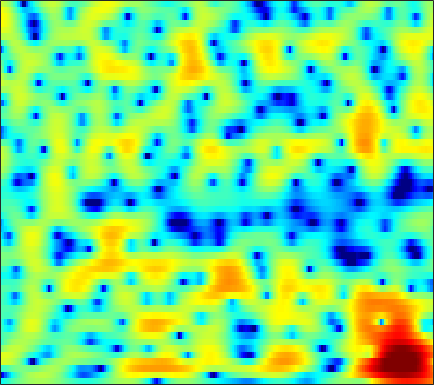

Source data for this figure (header and first rows):
-5.2152, -4.7386, -4.094, -3.4523, -2.9672, -2.3378, -1.7405, -1.312, -0.77528, -0.2809, 0.15842, 0.45069, 0.79593, 1.075, 1.2505, 1.4385, 1.5661, 1.6251, 1.648, 1.6154, 1.5209, 1.4141, 1.2253, 0.98664
-19.5, -16.11, -12.24, -9.265, -7.476, -5.522, -3.936, -2.932, -1.8, -0.8604, -0.08118, 0.4126, 0.967, 1.418, 1.694, 1.991, 2.209, 2.321, 2.409, 2.423, 2.358, 2.259, 2.055, 1.763
-2.986, -2.863, -2.525, -2.045, -1.646, -1.139, -0.7114, -0.4717, -0.2623, -0.1806, -0.2143, -0.2811, -0.4103, -0.5106, -0.5373, -0.4572, -0.2416, -0.001043, 0.3811, 0.7837, 1.161, 1.397, 1.625, 1.749
3.785, 3.64, 3.413, 3.139, 2.886, 2.456, 1.878, 1.32, 0.3653, -0.899, -2.595, -4.258, -7.302, -12.2, -19.32, -22.9, -12.55, -9.138, -6.246, -4.309, -2.91, -2.086, -1.178, -0.438
3.861, 3.886, 3.873, 3.788, 3.664, 3.391, 2.982, 2.571, 1.885, 1.049, 0.05398, -0.7739, -1.929, -3.063, -3.826, -4.683, -5.423, -5.96, -6.791, -7.861, -9.086, -9.805, -9.644, -8.085
-0.1564, 0.6012, 1.418, 2.038, 2.383, 2.683, 2.831, 2.835, 2.714, 2.464, 2.095, 1.745, 1.197, 0.554, 0.02035, -0.7777, -1.704, -2.491, -3.677, -5.013, -6.362, -7.142, -7.399, -6.613
-3.395, -2.328, -1.184, -0.2858, 0.2674, 0.8535, 1.298, 1.543, 1.774, 1.889, 1.904, 1.854, 1.707, 1.462, 1.226, 0.8407, 0.4006, 0.04573, -0.4385, -0.9017, -1.315, -1.562, -1.789, -1.886
-2.475, -2.21, -1.832, -1.399, -1.049, -0.5384, 0.02319, 0.4488, 0.991, 1.467, 1.845, 2.053, 2.216, 2.246, 2.18, 1.98, 1.654, 1.324, 0.8039, 0.2061, -0.4398, -0.9278, -1.554, -2.074
-2.596, -3.484, -4.785, -5.815, -5.901, -4.844, -3.04, -1.621, 0.07047, 1.448, 2.508, 3.107, 3.665, 3.969, 4.03, 3.899, 3.528, 3.082, 2.245, 1.11, -0.3736, -1.76, -4.037, -6.846
-2.992, -4.336, -6.652, -9.147, -9.871, -7.965, -4.937, -2.914, -0.7387, 0.9378, 2.211, 2.936, 3.634, 4.062, 4.205, 4.171, 3.883, 3.485, 2.711, 1.631, 0.2276, -1.05, -3.024, -5.191
-2.078, -2.328, -2.583, -2.695, -2.615, -2.285, -1.674, -1.093, -0.2594, 0.567, 1.331, 1.839, 2.393, 2.799, 2.981, 3.066, 2.959, 2.765, 2.342, 1.739, 0.9741, 0.3197, -0.6194, -1.584
-2.115, -2.129, -2.23, -2.347, -2.385, -2.306, -2.059, -1.739, -1.144, -0.4112, 0.3674, 0.9387, 1.633, 2.195, 2.512, 2.8, 2.911, 2.885, 2.714, 2.402, 1.941, 1.505, 0.8197, 0.00167
-2.594, -2.836, -3.445, -4.411, -5.363, -6.745, -7.664, -7.491, -5.971, -3.888, -1.921, -0.6807, 0.6578, 1.661, 2.22, 2.735, 2.995, 3.049, 2.956, 2.728, 2.412, 2.127, 1.696, 1.244
-2.155, -2.472, -3.279, -4.58, -6.032, -8.723, -11.63, -11.7, -8.361, -4.917, -2.311, -0.8213, 0.6624, 1.684, 2.196, 2.544, 2.577, 2.393, 1.919, 1.229, 0.4579, -0.03522, -0.4027, -0.3428
-1.716, -1.72, -1.867, -2.121, -2.341, -2.524, -2.479, -2.269, -1.699, -0.8645, 0.05492, 0.7168, 1.463, 2, 2.221, 2.213, 1.825, 1.249, -0.001337, -2.032, -5.294, -9.289, -18.53, -10.68
-3.597, -3.327, -3.131, -3.084, -3.076, -3.071, -2.96, -2.731, -2.218, -1.534, -0.7462, -0.1588, 0.5635, 1.116, 1.383, 1.521, 1.361, 1.039, 0.3428, -0.6175, -1.744, -2.489, -2.95, -2.502
-5.051, -4.744, -4.764, -5.265, -5.947, -7.159, -8.361, -8.654, -7.614, -5.585, -3.488, -2.107, -0.6206, 0.4888, 1.089, 1.641, 1.912, 1.952, 1.836, 1.601, 1.306, 1.086, 0.8826, 0.8288
-3.01, -2.977, -3.336, -4.243, -5.402, -7.705, -11.1, -13.2, -10.66, -6.436, -3.258, -1.461, 0.3377, 1.62, 2.317, 2.926, 3.232, 3.296, 3.167, 2.835, 2.35, 1.904, 1.236, 0.534
-0.5426, -0.5707, -0.7406, -1.026, -1.261, -1.557, -1.715, -1.61, -1.115, -0.3144, 0.6449, 1.362, 2.211, 2.875, 3.232, 3.481, 3.481, 3.311, 2.861, 2.127, 1.107, 0.1358, -1.482, -3.529
-0.06392, -0.1328, -0.21, -0.2269, -0.1869, -0.04747, 0.2291, 0.5094, 0.9517, 1.467, 2, 2.362, 2.772, 3.052, 3.141, 3.101, 2.833, 2.468, 1.754, 0.7634, -0.5539, -1.76, -3.73, -6.177
-1.013, -1.34, -1.643, -1.719, -1.597, -1.165, -0.4895, 0.103, 0.9195, 1.71, 2.397, 2.827, 3.257, 3.502, 3.548, 3.421, 3.063, 2.632, 1.835, 0.7895, -0.5161, -1.657, -3.358, -5.211
-3.718, -4.991, -6.814, -8.179, -8.012, -6.113, -3.671, -1.992, -0.07188, 1.453, 2.623, 3.296, 3.941, 4.312, 4.421, 4.331, 3.979, 3.544, 2.717, 1.618, 0.2434, -0.9672, -2.804, -4.824
-6.171, -7.586, -10.23, -13.36, -13.28, -9.082, -5.112, -2.833, -0.4656, 1.299, 2.613, 3.352, 4.059, 4.482, 4.63, 4.607, 4.325, 3.941, 3.177, 2.09, 0.6378, -0.7414, -3.06, -6.106
-8.221, -7.375, -6.431, -5.475, -4.67, -3.381, -2.005, -0.9734, 0.2777, 1.307, 2.125, 2.602, 3.073, 3.383, 3.513, 3.569, 3.475, 3.29, 2.872, 2.205, 1.251, 0.3127, -1.269, -3.249
-9.372, -7.248, -5.162, -3.647, -2.739, -1.723, -0.9203, -0.433, 0.03991, 0.329, 0.4526, 0.4567, 0.4112, 0.3968, 0.452, 0.6595, 0.9887, 1.252, 1.558, 1.734, 1.728, 1.602, 1.289, 0.8671
-4.538, -3.837, -2.935, -2.147, -1.662, -1.21, -0.9669, -0.9467, -1.165, -1.68, -2.572, -3.507, -5.087, -6.713, -7.302, -6.413, -4.389, -2.81, -1.042, 0.3312, 1.331, 1.881, 2.394, 2.708
-2.574, -2.299, -1.962, -1.69, -1.561, -1.516, -1.646, -1.887, -2.423, -3.3, -4.614, -5.994, -8.629, -12.55, -15.22, -12.41, -7.792, -5.188, -2.568, -0.6494, 0.7947, 1.631, 2.487, 3.094
-2.844, -2.669, -2.495, -2.425, -2.442, -2.543, -2.76, -2.987, -3.386, -3.887, -4.461, -4.909, -5.425, -5.703, -5.6, -4.978, -3.889, -2.902, -1.542, -0.2559, 0.8707, 1.597, 2.398, 3.006
-3.835, -3.627, -3.521, -3.583, -3.727, -4.001, -4.332, -4.573, -4.859, -5.041, -5.124, -5.105, -4.937, -4.577, -4.182, -3.476, -2.587, -1.84, -0.8023, 0.2319, 1.194, 1.843, 2.578, 3.144
-4.193, -4.01, -4.145, -4.633, -5.188, -6.134, -7.078, -7.684, -8.141, -8.165, -7.887, -7.549, -7.007, -6.31, -5.667, -4.608, -3.352, -2.36, -1, 0.2813, 1.441, 2.191, 3.021, 3.636
-2.584, -2.753, -3.453, -4.785, -6.254, -8.997, -12.96, -16.53, -17.9, -14.88, -12.64, -11.79, -11.42, -11.39, -10.91, -9.127, -6.51, -4.48, -2.063, -0.03101, 1.598, 2.582, 3.603, 4.31
0.2294, -0.2345, -1.2, -2.641, -4.068, -6.468, -9.345, -11.38, -12.54, -12.01, -11.43, -11.63, -13.11, -16.96, -21.22, -15.48, -9.047, -5.769, -2.528, -0.1383, 1.678, 2.741, 3.805, 4.512
1.901, 1.42, 0.5968, -0.4064, -1.261, -2.467, -3.652, -4.442, -5.277, -5.91, -6.355, -6.641, -6.968, -7.068, -6.827, -5.957, -4.568, -3.35, -1.744, -0.2825, 0.9893, 1.811, 2.707, 3.348
2.57, 2.1, 1.372, 0.5449, -0.1239, -1.01, -1.873, -2.435, -3.083, -3.547, -3.86, -3.984, -4.035, -3.926, -3.81, -3.494, -3.092, -2.709, -2.148, -1.457, -0.6819, -0.04458, 0.8299, 1.621
3.182, 2.649, 1.827, 0.8781, 0.1038, -0.9994, -2.052, -2.759, -3.422, -3.69, -3.616, -3.429, -3.12, -2.897, -2.812, -2.914, -3.262, -3.721, -4.403, -4.821, -4.324, -3.309, -1.544, 0.175
2.924, 2.336, 1.4, 0.2271, -0.8517, -2.714, -5.122, -7.301, -9.605, -8.992, -6.513, -4.832, -3.194, -2.247, -1.909, -2.059, -2.931, -4.227, -7.353, -14.66, -17.99, -8.87, -3.229, 0.078
-1.318, -1.634, -2.006, -2.546, -3.221, -4.577, -6.742, -8.902, -11.58, -10.46, -7.194, -5.165, -3.221, -1.964, -1.43, -1.106, -1.202, -1.472, -1.968, -2.248, -1.82, -1.003, 0.4371, 1.901
-11.76, -9.859, -7.463, -5.889, -5.201, -4.746, -4.632, -4.626, -4.501, -4.116, -3.47, -2.913, -2.191, -1.568, -1.191, -0.7871, -0.4791, -0.2846, -0.004258, 0.3663, 0.8498, 1.293, 1.938, 2.568
-12.75, -10.66, -7.926, -5.904, -4.783, -3.742, -3.015, -2.631, -2.248, -1.97, -1.775, -1.655, -1.531, -1.439, -1.349, -1.208, -0.9559, -0.6874, -0.2059, 0.3675, 0.9826, 1.451, 2.048, 2.555
-4.95, -4.467, -3.652, -2.788, -2.178, -1.483, -0.9443, -0.6744, -0.4939, -0.5064, -0.7517, -1.069, -1.659, -2.42, -3.014, -3.621, -3.685, -3.288, -2.295, -1.088, 0.0856, 0.8592, 1.717, 2.373
-1.871, -1.575, -1.081, -0.5149, -0.08031, 0.4644, 0.8658, 1.045, 1.066, 0.81, 0.2212, -0.5008, -1.957, -4.151, -6.607, -11.77, -16.93, -11.96, -6.528, -3.229, -1.031, 0.1523, 1.283, 2.032
-2.464, -2.358, -1.732, -0.7651, 0.006809, 0.9242, 1.614, 1.96, 2.164, 2.036, 1.569, 0.9724, -0.1789, -1.721, -3.099, -4.886, -5.651, -5.082, -3.477, -1.811, -0.4782, 0.2641, 0.939, 1.274
-11.56, -11.92, -6.98, -3.205, -1.254, 0.5921, 1.836, 2.451, 2.937, 3.079, 2.917, 2.637, 2.105, 1.438, 0.9309, 0.366, 0.005479, -0.08471, -0.002044, 0.1993, 0.3919, 0.4416, 0.324, -0.07748
-4.733, -4.929, -3.435, -1.403, -0.06665, 1.341, 2.352, 2.873, 3.277, 3.407, 3.287, 3.055, 2.594, 2.007, 1.536, 0.9136, 0.3858, 0.08412, -0.1686, -0.2985, -0.4088, -0.5453, -0.9341, -1.671
1.594, 1.368, 1.366, 1.631, 1.938, 2.372, 2.745, 2.95, 3.069, 2.988, 2.684, 2.286, 1.517, 0.4988, -0.4203, -1.778, -3.042, -3.695, -3.949, -3.567, -2.962, -2.564, -2.283, -2.367
3.301, 2.897, 2.482, 2.239, 2.178, 2.243, 2.396, 2.516, 2.619, 2.541, 2.202, 1.734, 0.744, -0.7777, -2.407, -5.517, -10.63, -17.37, -15.33, -8.805, -5.436, -3.913, -2.621, -1.915
2.637, 1.708, 0.523, -0.3435, -0.6078, -0.3469, 0.3857, 1.011, 1.741, 2.21, 2.335, 2.185, 1.634, 0.6508, -0.3699, -2.082, -3.914, -4.917, -5.027, -3.977, -2.689, -1.872, -1.086, -0.6071
0.336, -1.603, -5.239, -11.04, -14.49, -8.555, -3.898, -1.628, 0.4072, 1.718, 2.494, 2.787, 2.87, 2.662, 2.373, 1.875, 1.351, 1.024, 0.7239, 0.5722, 0.4647, 0.3775, 0.1588, -0.2005
-0.9675, -2.297, -4.173, -5.726, -6.034, -4.795, -2.683, -1.185, 0.4397, 1.628, 2.454, 2.851, 3.142, 3.213, 3.16, 2.985, 2.718, 2.482, 2.121, 1.688, 1.126, 0.5803, -0.3711, -1.667
-2.992, -3.148, -2.914, -2.362, -1.808, -0.9441, 0.009061, 0.6839, 1.481, 2.096, 2.51, 2.697, 2.794, 2.764, 2.682, 2.518, 2.321, 2.142, 1.865, 1.471, 0.9375, 0.3609, -0.689, -2.206
-13.46, -8.502, -4.367, -1.894, -0.5993, 0.6393, 1.472, 1.907, 2.258, 2.378, 2.258, 2.057, 1.676, 1.233, 0.9124, 0.5819, 0.4273, 0.4245, 0.5071, 0.6163, 0.64, 0.5648, 0.256, -0.3
-3.564, -2.716, -1.099, 0.3333, 1.143, 1.875, 2.221, 2.266, 2.04, 1.498, 0.6599, -0.1717, -1.516, -3.075, -4.259, -5.428, -5.578, -4.936, -3.601, -2.183, -1.009, -0.2933, 0.4037, 0.8468
2.192, 2.218, 2.327, 2.45, 2.471, 2.346, 2.003, 1.558, 0.7, -0.5002, -2.061, -3.526, -5.978, -9.309, -12.84, -21.88, -23.59, -14.9, -9.562, -6.184, -3.752, -2.355, -0.8913, 0.2046
4.231, 4.083, 3.819, 3.446, 3.079, 2.434, 1.589, 0.7951, -0.4919, -2.079, -4.003, -5.67, -8.192, -10.85, -12.64, -14.13, -13.88, -12.54, -10, -7.342, -4.97, -3.462, -1.811, -0.541
5.294, 5.059, 4.624, 4.02, 3.456, 2.543, 1.417, 0.4445, -1.058, -2.813, -4.876, -6.688, -9.598, -13.41, -17.35, -23.73, -18.81, -14.34, -10.08, -6.962, -4.512, -3.053, -1.491, -0.3652
5.621, 5.33, 4.767, 4.015, 3.316, 2.212, 0.9222, -0.1592, -1.734, -3.392, -5.134, -6.465, -8.318, -10.26, -11.58, -12.35, -11.1, -9.309, -6.696, -4.408, -2.513, -1.362, -0.186, 0.5988
4.969, 4.622, 3.967, 3.098, 2.287, 0.9746, -0.6063, -1.982, -3.982, -5.984, -7.54, -8.138, -8.155, -7.622, -7.066, -6.119, -4.934, -3.95, -2.545, -1.209, -0.05227, 0.689, 1.419, 1.859
3.147, 2.765, 2.137, 1.307, 0.5304, -0.7892, -2.566, -4.307, -7.477, -12.52, -22.73, -20.62, -12.38, -8.315, -6.274, -4.214, -2.577, -1.52, -0.3073, 0.733, 1.584, 2.085, 2.576, 2.831
